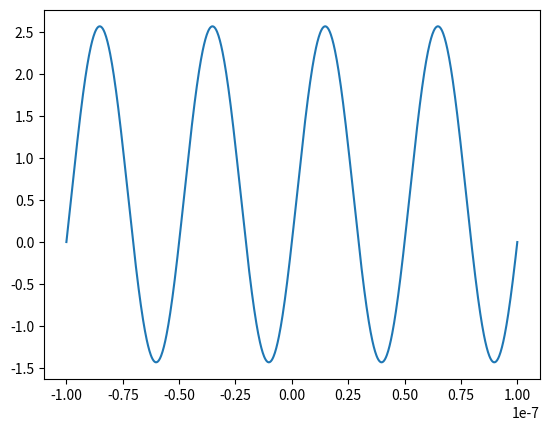

Write Python code to recreate this figure.
#!/usr/bin/env python3
# -*- coding: utf-8 -*-
"""
Created on Tue Mar  5 09:08:12 2019

[redacted]
"""

import numpy as np
import matplotlib.pyplot as plt

t = np.linspace(-1e-7,1e-7,1000)
f = 1e10
w = 2*np.pi*f
amp1 = 2
amp2 = 2
#for i in range(0,32):
i = 4
tau = i*np.pi/2
A = amp1*np.sin(w*t)
B = amp2*np.sin(w*t - w*tau)
inten = A*B
plt.plot(t,inten)
